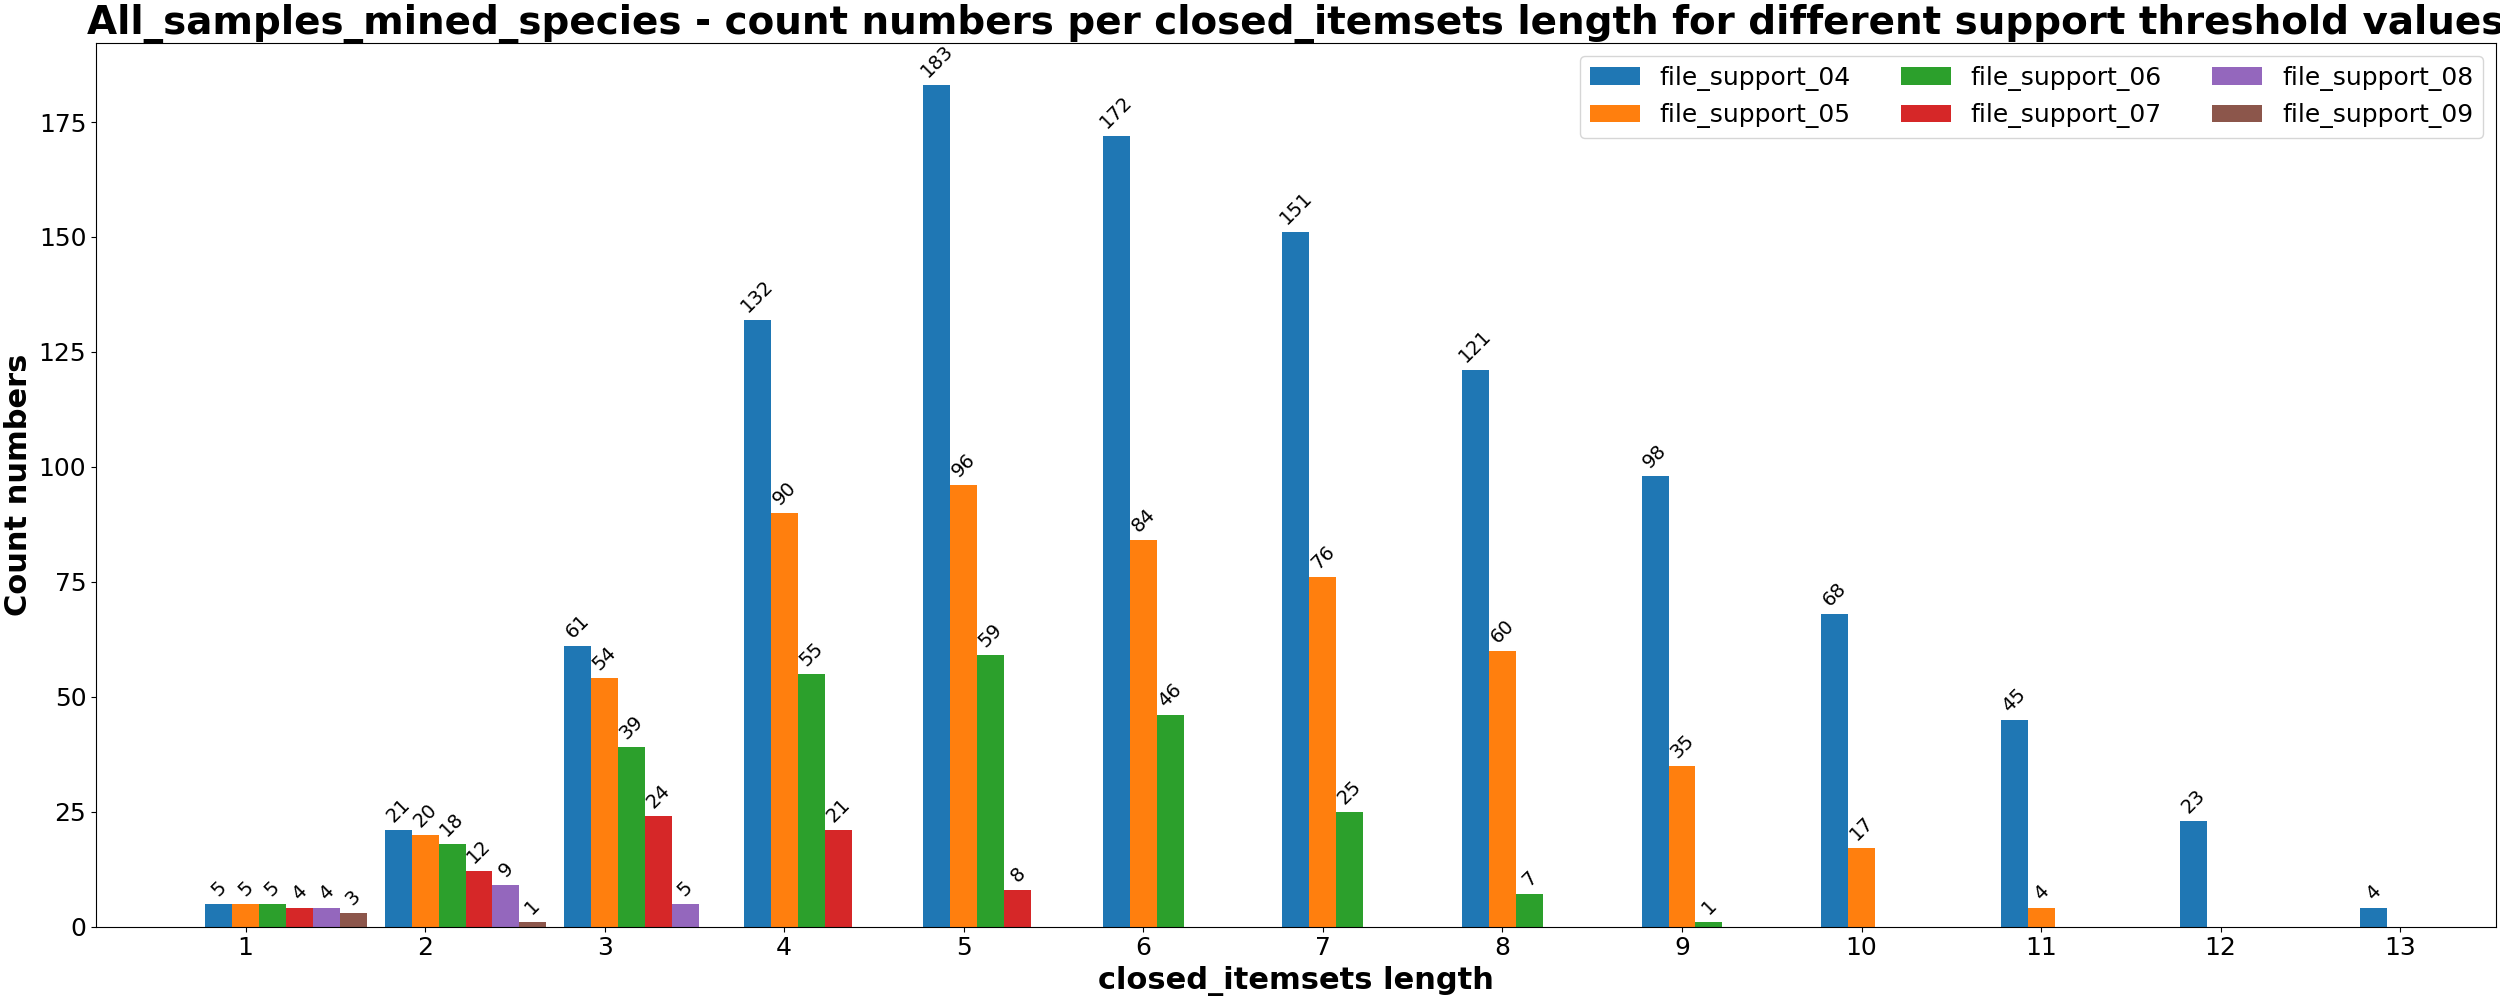

The table this chart was drawn from, first rows:
, 1, 2, 3, 4, 5, 6, 7, 8, 9, 10, 11, 12, 13
file_support_04, 5, 21, 61, 132, 183, 172, 151, 121, 98, 68, 45, 23, 4
file_support_05, 5, 20, 54, 90, 96, 84, 76, 60, 35, 17, 4, , 
file_support_06, 5, 18, 39, 55, 59, 46, 25, 7, 1, , , , 
file_support_07, 4, 12, 24, 21, 8, , , , , , , , 
file_support_08, 4, 9, 5, , , , , , , , , , 
file_support_09, 3, 1, , , , , , , , , , , 
